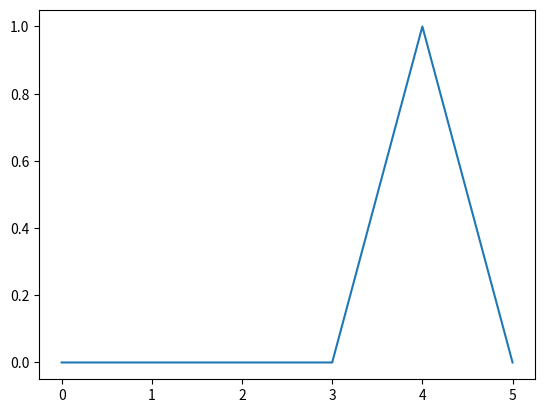

This figure's Python source:
import numpy as np
import matplotlib.pyplot as plt 

def fun (n, x): 
    if n <= x <= n + 1:
        return float(x) - n 
    elif n + 1 <= x <= n + 2:
        return 2.0 - x + n 
    return 0.0 

vfun = np.vectorize(fun)

#x = np.linspace(0, 10, 1000)    
x = np.arange(0,6,1)
y = vfun(3, x)

plt.plot(x, y, '-')
plt.show()
